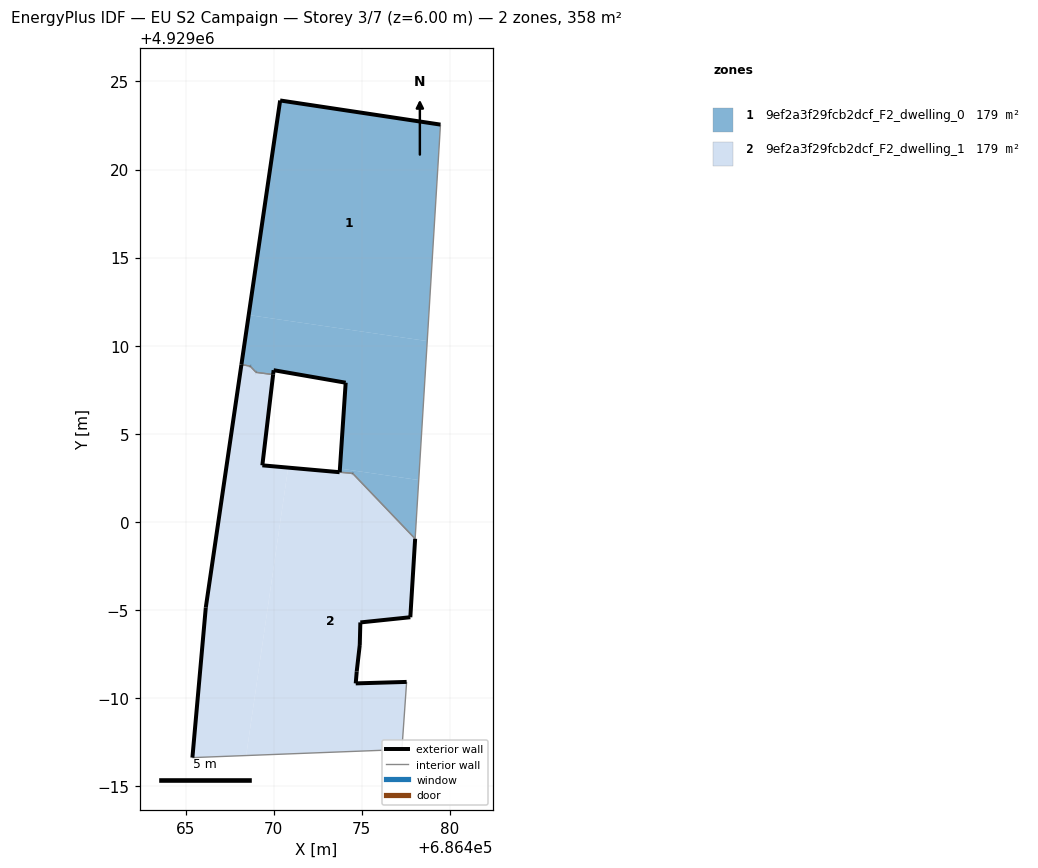
=== STOREY PLAN SPEC (per zone: floor XY polygon, exterior-wall plan segments, windows/doors) ===
zone 1: 9ef2a3f29fcb2dcf_F2_dwelling_0  (179.1 m²)
  floor: (686478.03, 4928999.04) (686478.23, 4929002.37) (686473.76, 4929003.03) (686473.75, 4929002.82) (686474.48, 4929002.75)
  floor: (686478.23, 4929002.37) (686478.71, 4929010.26) (686468.58, 4929011.74) (686468.17, 4929008.93) (686468.66, 4929008.84) (686469.01, 4929008.49) (686469.97, 4929008.36) (686470.00, 4929008.61) (686474.09, 4929007.90) (686473.76, 4929003.03)
  floor: (686478.71, 4929010.26) (686479.47, 4929022.55) (686470.37, 4929023.92) (686468.58, 4929011.74)
  exterior wall: (686470.37, 4929023.92) – (686479.47, 4929022.55)  [9.2 m]
  exterior wall: (686473.75, 4929002.82) – (686474.09, 4929007.90)  [5.1 m]
  exterior wall: (686474.09, 4929007.90) – (686470.00, 4929008.61)  [4.2 m]
  exterior wall: (686470.00, 4929008.61) – (686469.97, 4929008.36)  [0.2 m]
  exterior wall: (686468.17, 4929008.93) – (686470.37, 4929023.92)  [15.2 m]
  exterior wall: (686474.48, 4929002.75) – (686474.48, 4929002.75)  [0.0 m]
  exterior wall: (686469.01, 4929008.49) – (686469.00, 4929008.49)  [0.0 m]
  exterior wall: (686468.67, 4929008.84) – (686468.66, 4929008.84)  [0.0 m]
  interior walls: 6
zone 2: 9ef2a3f29fcb2dcf_F2_dwelling_1  (179.2 m²)
  floor: (686477.28, 4928987.08) (686477.55, 4928990.92) (686474.66, 4928990.83) (686474.71, 4928991.51) (686474.89, 4928993.01) (686474.92, 4928994.29) (686477.76, 4928994.59) (686478.03, 4928999.04) (686474.48, 4929002.75) (686473.74, 4929002.82) (686470.82, 4929003.08) (686468.44, 4928986.74)
  floor: (686468.44, 4928986.74) (686470.82, 4929003.08) (686469.36, 4929003.21) (686469.97, 4929008.36) (686469.00, 4929008.49) (686468.67, 4929008.84) (686468.17, 4929008.92) (686466.15, 4928995.14) (686465.39, 4928986.62)
  exterior wall: (686474.71, 4928991.51) – (686474.66, 4928990.83)  [0.7 m]
  exterior wall: (686474.66, 4928990.83) – (686477.55, 4928990.92)  [2.9 m]
  exterior wall: (686465.39, 4928986.62) – (686466.15, 4928995.14)  [8.6 m]
  exterior wall: (686466.15, 4928995.14) – (686468.17, 4929008.92)  [13.9 m]
  exterior wall: (686468.17, 4929008.93) – (686468.17, 4929008.92)  [0.0 m]
  exterior wall: (686469.97, 4929008.36) – (686469.36, 4929003.21)  [5.2 m]
  exterior wall: (686469.36, 4929003.21) – (686473.74, 4929002.82)  [4.4 m]
  exterior wall: (686473.75, 4929002.82) – (686473.74, 4929002.82)  [0.0 m]
  exterior wall: (686478.03, 4928999.04) – (686477.76, 4928994.59)  [4.5 m]
  exterior wall: (686477.76, 4928994.59) – (686474.92, 4928994.29)  [2.9 m]
  exterior wall: (686474.92, 4928994.29) – (686474.89, 4928993.01)  [1.3 m]
  exterior wall: (686474.89, 4928993.01) – (686474.71, 4928991.51)  [1.5 m]
  exterior wall: (686474.48, 4929002.75) – (686474.48, 4929002.75)  [0.0 m]
  exterior wall: (686468.66, 4929008.84) – (686468.67, 4929008.84)  [0.0 m]
  interior walls: 7

=== DERIVED (storey summary) ===
Building: EU S2 Campaign
Storey: 3 of 7  (floor level z = 6.00 m)
Storey gross floor area: 358.3 m²
Zones on this storey: 2
  - 9ef2a3f29fcb2dcf_F2_dwelling_0: floor 179.1 m²; exterior wall 33.9 m (101.6 m²); WWR 0.0%
  - 9ef2a3f29fcb2dcf_F2_dwelling_1: floor 179.2 m²; exterior wall 45.8 m (137.3 m²); WWR 0.0%
Zone adjacency (shared interzone walls):
  - 9ef2a3f29fcb2dcf_F2_dwelling_0 ↔ 9ef2a3f29fcb2dcf_F2_dwelling_1